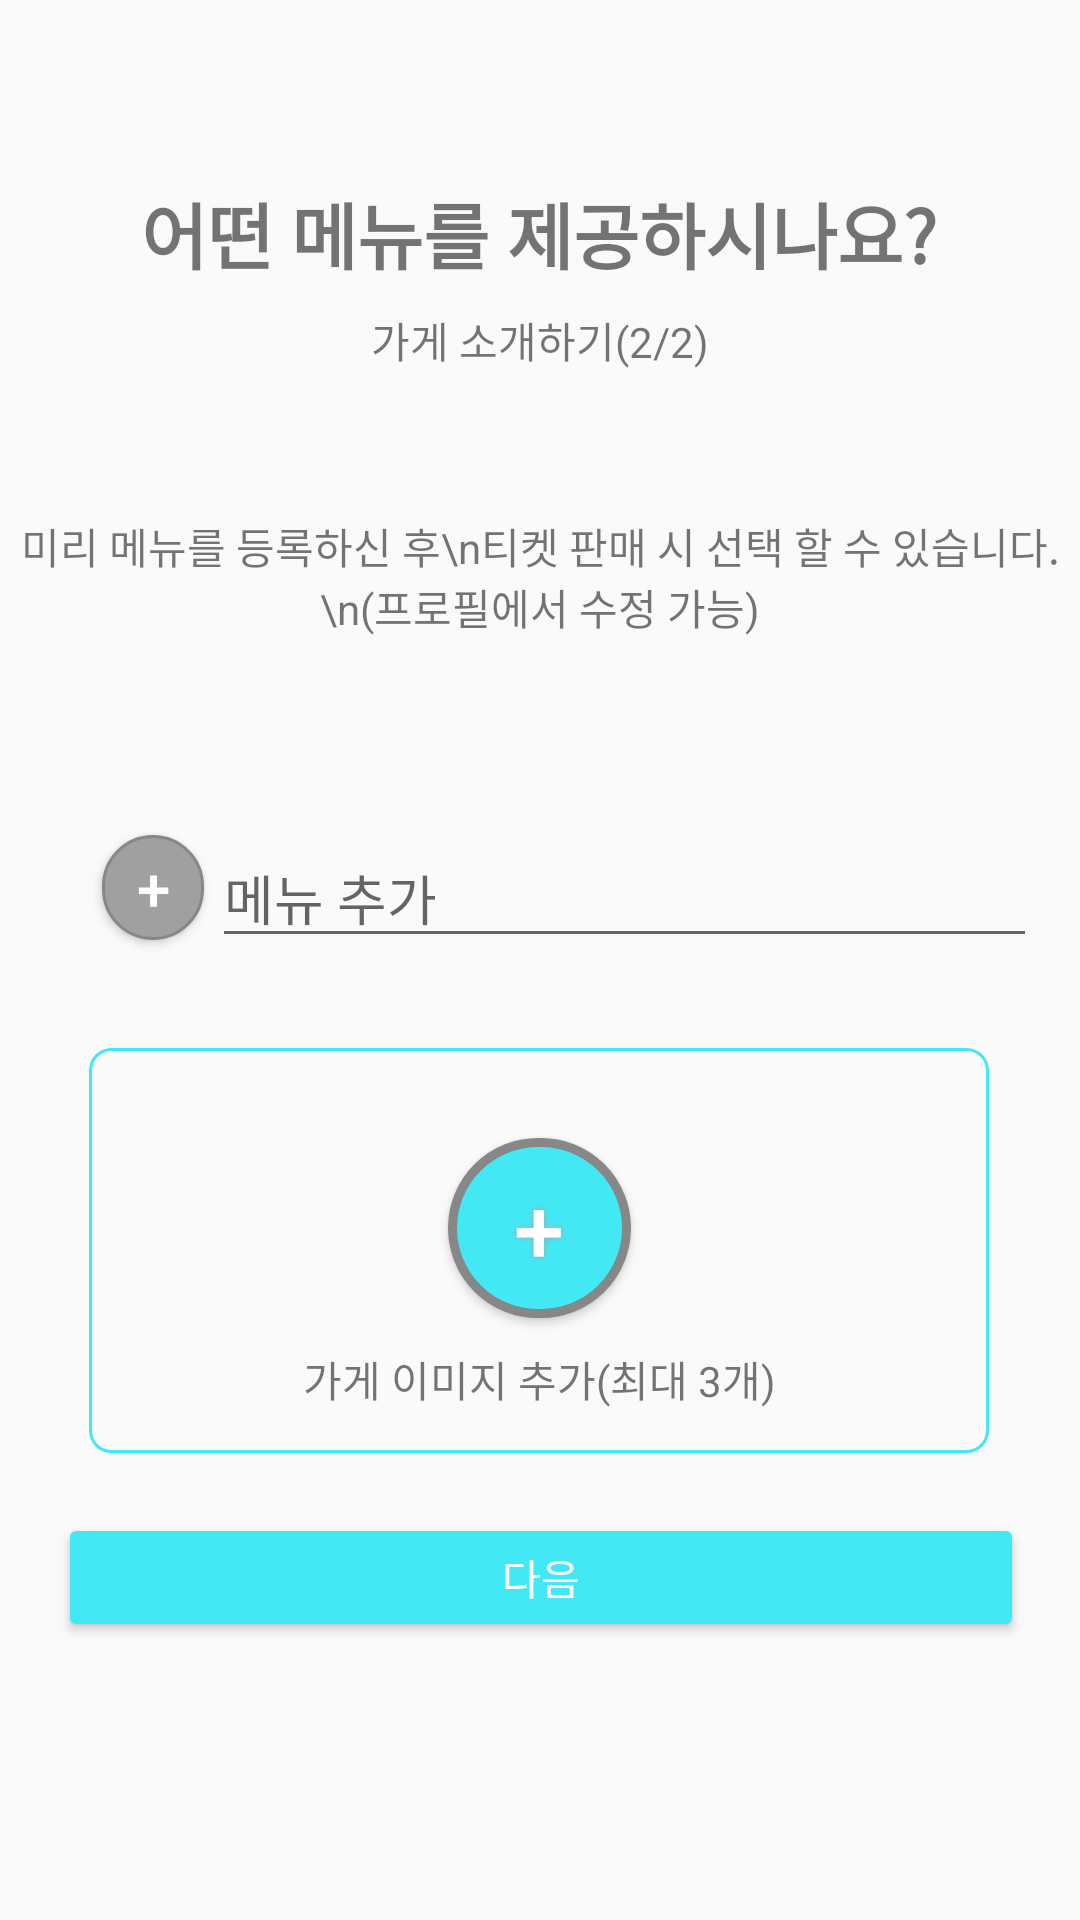

The Android layout XML behind this screen, and the referenced resources:
<!-- AndroidManifest.xml: application theme AppTheme -->
<!-- res/layout/activity_shop_reg2.xml -->
<?xml version="1.0" encoding="utf-8"?>
<ScrollView
    xmlns:android="http://schemas.android.com/apk/res/android"
    xmlns:app="http://schemas.android.com/apk/res-auto"
    xmlns:tools="http://schemas.android.com/tools"
    android:layout_width="match_parent"
    android:layout_height="match_parent">

    <androidx.constraintlayout.widget.ConstraintLayout
        android:layout_width="match_parent"
        android:layout_height="match_parent"
        tools:context="co.kr.masimaro.shopreg.ShopReg2"
        android:paddingBottom="40dp">

        <TextView
            android:id="@+id/titleText"
            android:layout_width="wrap_content"
            android:layout_height="wrap_content"
            android:layout_marginTop="60dp"
            android:text="어떤 메뉴를 제공하시나요?"
            android:textSize="24sp"
            android:textStyle="bold"
            app:layout_constraintEnd_toEndOf="parent"
            app:layout_constraintHorizontal_bias="0.498"
            app:layout_constraintStart_toStartOf="parent"
            app:layout_constraintTop_toTopOf="parent" />
        <TextView
            android:id="@+id/subTitleText"
            android:layout_width="wrap_content"
            android:layout_height="wrap_content"
            android:layout_marginTop="8dp"
            android:text="가게 소개하기(2/2)"
            app:layout_constraintEnd_toEndOf="parent"
            app:layout_constraintStart_toStartOf="parent"
            app:layout_constraintTop_toBottomOf="@+id/titleText" />


        <TextView
            android:id="@+id/subTitleText2"
            android:layout_width="wrap_content"
            android:layout_height="wrap_content"
            android:layout_marginTop="48dp"
            android:text="미리 메뉴를 등록하신 후\n티켓 판매 시 선택 할 수 있습니다.\n(프로필에서 수정 가능)"
            android:textAlignment="center"
            app:layout_constraintEnd_toEndOf="parent"
            app:layout_constraintStart_toStartOf="parent"
            app:layout_constraintTop_toBottomOf="@+id/subTitleText" />

        <androidx.recyclerview.widget.RecyclerView
            android:id="@+id/recyclerViewMenu"
            android:layout_width="match_parent"
            android:layout_height="wrap_content"
            tools:layout_editor_absoluteX="55dp"
            tools:layout_editor_absoluteY="358dp"
            android:paddingTop="10dp"
            app:layout_constraintTop_toBottomOf="@+id/subTitleText2"
            />


        <EditText
            android:id="@+id/edTextAddMenu"
            android:layout_width="275dp"
            android:layout_height="41dp"
            android:layout_marginTop="56dp"
            android:ems="10"
            android:hint="메뉴 추가"
            android:inputType="textPersonName"
            app:layout_constraintEnd_toEndOf="parent"
            app:layout_constraintHorizontal_bias="0.156"
            app:layout_constraintStart_toEndOf="@+id/buttonAddShopMenu"
            app:layout_constraintTop_toBottomOf="@+id/recyclerViewMenu" />

        <Button
            android:id="@+id/buttonAddShopMenu"
            android:layout_width="34dp"
            android:layout_height="35dp"

            android:layout_marginStart="10dp"
            android:layout_marginTop="56dp"

            android:layout_marginEnd="10dp"
            android:background="@drawable/image_add_button_gray"
            android:shadowColor="#A8A8A8"
            android:shadowDx="0"
            android:shadowDy="0"
            android:shadowRadius="5"
            android:text="@string/textAdd"
            android:textColor="#FFFFFF"
            android:textSize="20sp"
            app:layout_constraintEnd_toEndOf="parent"
            app:layout_constraintHorizontal_bias="0.078"
            app:layout_constraintStart_toStartOf="parent"
            app:layout_constraintTop_toBottomOf="@+id/recyclerViewMenu" />

        <androidx.constraintlayout.widget.ConstraintLayout
            android:id="@+id/innerConstraintLayout"
            android:layout_width="300dp"
            android:layout_height="135dp"
            android:layout_marginTop="30dp"
            android:background="@drawable/image_add_background"
            app:layout_constraintEnd_toEndOf="parent"
            app:layout_constraintHorizontal_bias="0.495"
            app:layout_constraintStart_toStartOf="parent"
            app:layout_constraintTop_toBottomOf="@+id/edTextAddMenu">

            <androidx.viewpager2.widget.ViewPager2
                android:id="@+id/viewPager"
                android:layout_width="300dp"
                android:layout_height="133dp"
                app:layout_constraintBottom_toBottomOf="parent"
                app:layout_constraintEnd_toEndOf="parent"
                app:layout_constraintHorizontal_bias="0.0"
                app:layout_constraintStart_toStartOf="parent"
                app:layout_constraintTop_toTopOf="parent"
                app:layout_constraintVertical_bias="1.0">

            </androidx.viewpager2.widget.ViewPager2>

            <Button
                android:id="@+id/buttonAddShopImg"
                android:layout_width="61dp"
                android:layout_height="60dp"

                android:layout_marginStart="10dp"
                android:layout_marginTop="30dp"
                android:layout_marginEnd="10dp"

                android:background="@drawable/image_add_button"
                android:shadowColor="#A8A8A8"
                android:shadowDx="0"
                android:shadowDy="0"
                android:shadowRadius="5"
                android:text="@string/textAdd"
                android:textColor="#FFFFFF"
                android:textSize="30sp"
                app:layout_constraintEnd_toEndOf="parent"
                app:layout_constraintStart_toStartOf="parent"
                app:layout_constraintTop_toTopOf="parent" />

            <TextView
                android:id="@+id/textViewShopImg"
                android:layout_width="171dp"
                android:layout_height="24dp"
                android:layout_marginTop="100dp"
                android:text="가게 이미지 추가(최대 3개)"
                android:textAlignment="center"
                app:layout_constraintLeft_toLeftOf="@id/innerConstraintLayout"
                app:layout_constraintRight_toRightOf="@id/innerConstraintLayout"
                app:layout_constraintTop_toTopOf="@id/innerConstraintLayout" />

        </androidx.constraintlayout.widget.ConstraintLayout>

        <Button
            android:id="@+id/btnConfirm"
            android:layout_width="322dp"
            android:layout_height="43dp"
            android:layout_marginTop="20dp"
            android:backgroundTint="#42e9f5"
            android:text="다음"
            android:textColor="#ffffff"
            app:layout_constraintEnd_toEndOf="parent"
            app:layout_constraintHorizontal_bias="0.505"
            app:layout_constraintStart_toStartOf="parent"
            app:layout_constraintTop_toBottomOf="@+id/innerConstraintLayout" />


    </androidx.constraintlayout.widget.ConstraintLayout>
</ScrollView>
<!-- resources referenced by this layout -->
<resources>
  <!-- drawable image_add_background (drawable) -->
  <?xml version="1.0" encoding="utf-8"?>
  <shape
  xmlns:android="http://schemas.android.com/apk/res/android"
  android:shape="rectangle">
  <stroke android:color="#42e9f5" android:width="1dp" />
  <corners android:radius="7dp" />
  </shape>
  <!-- drawable image_add_button (drawable) -->
  <?xml version="1.0" encoding="utf-8"?>
  <shape xmlns:android="http://schemas.android.com/apk/res/android" android:shape="rectangle" >
      <corners
          android:radius="100dp"
          />
      <solid
          android:color="#42e9f5"
          />
      <padding
          android:left="0dp"
          android:top="0dp"
          android:right="0dp"
          android:bottom="0dp"
          />
      <size
          android:width="60dp"
          android:height="60dp"
          />
      <stroke
          android:width="3dp"
          android:color="#878787"
          />
  </shape>
  <!-- drawable image_add_button_gray (drawable-v24) -->
  <?xml version="1.0" encoding="utf-8"?>
  <shape xmlns:android="http://schemas.android.com/apk/res/android" android:shape="rectangle" >
      <corners
          android:radius="100dp"
          />
      
      <solid
          android:color="#a0a0a0"
          />
      <padding
          android:left="0dp"
          android:top="0dp"
          android:right="0dp"
          android:bottom="0dp"
          />
      <size
          android:width="60dp"
          android:height="60dp"
          />
      
      <stroke
          android:width="1dp"
          android:color="#878787"
          />
  </shape>
  <string name="textAdd">+</string>
  <style name="AppTheme" parent="Theme.AppCompat.Light.DarkActionBar">
          
          <item name="colorPrimary">@color/colorPrimary</item>
          <item name="colorPrimaryDark">@color/colorPrimaryDark</item>
          <item name="colorAccent">@color/colorAccent</item>
  
          <item name="windowActionBar">false</item>
          <item name="windowNoTitle">true</item>
      </style>
  <!-- not gathered from this repository: default colours our renderer supplied (Android Studio template values) -->
  <color name="colorPrimary">#FF6200EE</color>
  <color name="colorPrimaryDark">#FF3700B3</color>
  <color name="colorAccent">#FF03DAC5</color>
</resources>
